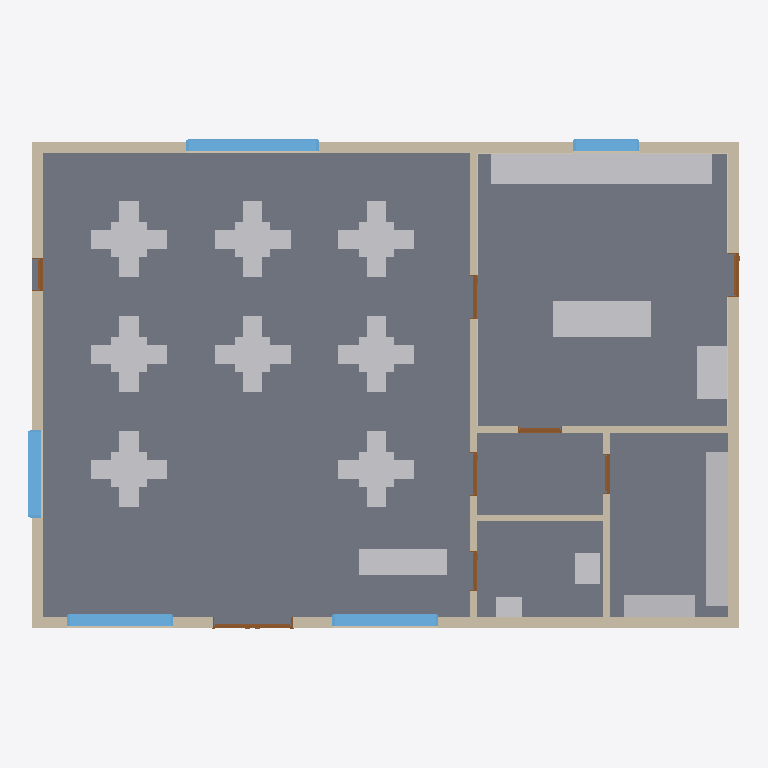
Plan cut of the same IFC building model at storey 'Ground floor' (level 0.00 m, cut at 1.40 m), seen from above with north up, elements coloured by IFC class: 50 other elements (light grey), 8 walls (beige), 8 doors (brown), 5 windows (light blue), 3 coverings (cream), 1 slab (grey). Cut surfaces are drawn darker.
Extent 16.1 m × 11.1 m × 3.6 m (x, y, z). Storeys (1): Ground floor at 0.00 m. Elements (78): 46 IfcFurniture, 8 IfcDoor, 8 IfcWall, 5 IfcWindow, 4 IfcCovering, 3 IfcSanitaryTerminal, 2 IfcSlab, 1 IfcBuildingElementProxy, 1 IfcElectricAppliance.

HEADER;
FILE_DESCRIPTION(('ViewDefinition [DesignTransferView]','Test plan, not an executed project'),'2;1');
FILE_NAME('restaurant-exit-0.75m-mm.ifc','2026-11-18T00:00:00',(''),(''),'IfcOpenShell 0.9.0.post1','Mowaem restaurant generator (scripts/ifc/build_r','Nobody');
FILE_SCHEMA(('IFC4'));
ENDSEC;
DATA;
#1=IFCPROJECT('3LtQCLNhjI29uOTBo0gdtH',$,'Mowaem test restaurant',$,$,$,$,(#10),#5);
#12=IFCSITE('3v$xqxkMHUhveK7xV6pgyC',$,'Site',$,$,#22,$,$,$,$,$,$,$,$);
#13=IFCBUILDING('3rS5iuE3zKXucxDDSjeHv6',$,'Restaurant building',$,$,#27,$,$,$,$,$,$);
#14=IFCBUILDINGSTOREY('3lEQeTtP5RdOadi3Laro1p',$,'Ground floor',$,$,#32,$,$,$,0.0);
#1571=IFCSLAB('1guPSIvdHSsxbSzz2Gr6Pf',$,'Ground floor slab',$,$,#1728,#1585,$,.FLOOR.);
#59=IFCWALL('0HjFj2$_HKGv4yvwT4x1bv',$,'External wall north',$,$,#1643,#73,$,.SOLIDWALL.);
#33=IFCWALL('3vHjMXPe9Ikv2fzrDpcs1e',$,'External wall south',$,$,#1653,#47,$,.SOLIDWALL.);
#101=IFCWALL('19CKkPG7zRVRRYSTvMdvnO',$,'External wall east',$,$,#1718,#115,$,.SOLIDWALL.);
#80=IFCWALL('0zj4p$705Q4gS$5bAqGbei',$,'External wall west',$,$,#1703,#94,$,.SOLIDWALL.);
#4073=IFCFURNITURE('2kiQOCrYXUJvLRmm6r9z3e',$,'Prep island',$,$,#4401,#4080,$,.USERDEFINED.);
#4150=IFCFURNITURE('2dfJd1DZrU2BAqz9u8yXmV',$,'Shelving east',$,$,#4428,#4157,$,.SHELF.);
#4009=IFCFURNITURE('3URU$d$efLCgfMOSRGhfsq',$,'Kitchen counter west',$,$,#4406,#4016,$,.USERDEFINED.);
#122=IFCWALL('1h$$SxDKLU08XNCyuVPA2W',$,'Partition dining / back of house',$,$,#1743,#136,$,.SOLIDWALL.);
#3993=IFCFURNITURE('2nTf1UcrLHJ9T1ejYCLSE6',$,'Cashier counter',$,$,#4340,#4000,$,.USERDEFINED.);
#4025=IFCFURNITURE('3Zxq22vVXUFuE_LsTuGaM3',$,'Kitchen counter east',$,$,#4386,#4032,$,.USERDEFINED.);
#4041=IFCELECTRICAPPLIANCE('3C88RtS4vOgv8Btc4mtifC',$,'Cooking range',$,$,#4411,#4048,$,.ELECTRICCOOKER.);
#1432=IFCWINDOW('3OcQhCu51TXPPaq3DoRZWx',$,'Dining window north',$,$,#1698,#1476,$,1500.0,3000.0,.WINDOW.,.SINGLE_PANEL.,$);
#4089=IFCSANITARYTERMINAL('2lyJK1Q$9Qge38DWVQVoi0',$,'Kitchen sink',$,$,#4396,#4096,$,.SINK.);
#4166=IFCFURNITURE('3m8hkuJRPHjRpncIxFigWd',$,'Shelving south',$,$,#4433,#4173,$,.SHELF.);
#143=IFCWALL('0oIGu5B0vKIBBz2_SANGoK',$,'Partition kitchen / service',$,$,#1623,#157,$,.SOLIDWALL.);
#1187=IFCWINDOW('0I$nEeMnfH$xwBQqHLjboK',$,'Shopfront window west',$,$,#1678,#1231,$,1800.0,2400.0,.WINDOW.,.SINGLE_PANEL.,$);
#1272=IFCWINDOW('2rupNnEkrJIxzXvOydTmtU',$,'Shopfront window east',$,$,#1658,#1316,$,1800.0,2400.0,.WINDOW.,.SINGLE_PANEL.,$);
#1954=IFCFURNITURE('3BHXwJmLvNKeSMfHgWeQVR',$,'Table T-01',$,$,#4345,#1961,$,.TABLE.);
#2471=IFCFURNITURE('1VYCzr4jTT1xSLdoYLwCMN',$,'Table T-03',$,$,#4355,#2478,$,.TABLE.);
#3239=IFCFURNITURE('2hiUNUjCXTsvlMfIdCvgC1',$,'Table T-06',$,$,#4370,#3246,$,.TABLE.);
#2215=IFCFURNITURE('35DfwPTqbRJgA8CC$xRDHm',$,'Table T-02',$,$,#4350,#2222,$,.TABLE.);
#2727=IFCFURNITURE('103dkWqvHMlwnQPTIIFxy3',$,'Table T-04',$,$,#4360,#2734,$,.TABLE.);
#2983=IFCFURNITURE('1Jn2MB8_fRoeGUkjRnSyQ6',$,'Table T-05',$,$,#4365,#2990,$,.TABLE.);
#3495=IFCFURNITURE('0sEPXFWI1ODh_hTbTBUdtb',$,'Table T-07',$,$,#4375,#3502,$,.TABLE.);
#3751=IFCFURNITURE('35IGp7lKbOnfJYwLxPsvUI',$,'Table T-08',$,$,#4380,#3758,$,.TABLE.);
#1352=IFCWINDOW('2F9ldqRnzKQBI6p40OAx1u',$,'Dining window west',$,$,#1733,#1396,$,1500.0,2000.0,.WINDOW.,.SINGLE_PANEL.,$);
#164=IFCWALL('2T2H$AQnvOQgv_FiQ_lgyM',$,'Partition service / storage',$,$,#1673,#178,$,.SOLIDWALL.);
#1512=IFCWINDOW('2Yk5f7cfvRrvQ_pyOFMYAc',$,'Kitchen window',$,$,#1648,#1556,$,1000.0,1500.0,.WINDOW.,.SINGLE_PANEL.,$);
#4133=IFCSANITARYTERMINAL('32$S1R$mHR1PIw6PKrdXXO',$,'Toilet',$,$,#4417,#4140,$,.TOILETPAN.);
#185=IFCWALL('0LFP07B5rRdeYZqBuJsXtP',$,'Partition WC / corridor',$,$,#1713,#199,$,.SOLIDWALL.);
#4105=IFCSANITARYTERMINAL('1i8PxMVy1V6Qpv0T_NfQpQ',$,'Wash hand basin',$,$,#4422,#4112,$,.WASHHANDBASIN.);
#2068=IFCFURNITURE('0of$bWs8fKLx62qZkjPFoh',$,'Chair T-01N',$,$,#4315,#2075,$,.CHAIR.);
#2580=IFCFURNITURE('1P$TGp$STRDhQ1UfQ1S_gg',$,'Chair T-03N',$,$,#4310,#2587,$,.CHAIR.);
#3348=IFCFURNITURE('1EYA5aDyDVaPhb3mTmGDnh',$,'Chair T-06N',$,$,#4325,#3355,$,.CHAIR.);
#2007=IFCFURNITURE('0BIkVZLUbSh8kyWJ_lbi68',$,'Chair T-01S',$,$,#4220,#2014,$,.CHAIR.);
#2524=IFCFURNITURE('2Lnnk55LfOAfVby6$XrkC8',$,'Chair T-03S',$,$,#4230,#2531,$,.CHAIR.);
#3292=IFCFURNITURE('0RJNwA3ljUOB$O43jXKy3n',$,'Chair T-06S',$,$,#4245,#3299,$,.CHAIR.);
#2324=IFCFURNITURE('31fjqrZErTjf7RzDqslXJp',$,'Chair T-02N',$,$,#4305,#2331,$,.CHAIR.);
#2380=IFCFURNITURE('2FXj5qEVvIARgfFY_HYwpY',$,'Chair T-02W',$,$,#4185,#2387,$,.CHAIR.);
#2836=IFCFURNITURE('1mztYdmkDT29d8MIr4PiX5',$,'Chair T-04N',$,$,#4300,#2843,$,.CHAIR.);
#2948=IFCFURNITURE('1IVez1kuHJxRjnw7fxakQm',$,'Chair T-04E',$,$,#4275,#2955,$,.CHAIR.);
#3092=IFCFURNITURE('3d7xlXgN5QguKfh8Q28CKz',$,'Chair T-05N',$,$,#4320,#3099,$,.CHAIR.);
#3148=IFCFURNITURE('0Zc966FKjT6PiQHtDE1QpI',$,'Chair T-05W',$,$,#4200,#3155,$,.CHAIR.);
#3604=IFCFURNITURE('3YynkeudbIn9wVRp4JljM5',$,'Chair T-07N',$,$,#4330,#3611,$,.CHAIR.);
#3716=IFCFURNITURE('0ErPMT0m1U5R$yTc_wTRqp',$,'Chair T-07E',$,$,#4290,#3723,$,.CHAIR.);
#3860=IFCFURNITURE('2tBmEBI2PG6vxIVXBSUySc',$,'Chair T-08N',$,$,#4335,#3867,$,.CHAIR.);
#3916=IFCFURNITURE('2JstqsV4HTcwgw2viXkOnI',$,'Chair T-08W',$,$,#4215,#3923,$,.CHAIR.);
#2124=IFCFURNITURE('2WWewaOD9K7excw8ZDKwDy',$,'Chair T-01W',$,$,#4190,#2131,$,.CHAIR.);
#2180=IFCFURNITURE('1Vb_1PdRzKjwAQPQu7n4Ql',$,'Chair T-01E',$,$,#4260,#2187,$,.CHAIR.);
#2268=IFCFURNITURE('1wsewp2ZnNThIppwGwIyDU',$,'Chair T-02S',$,$,#4225,#2275,$,.CHAIR.);
#2436=IFCFURNITURE('1iQTRBX8XMMwq1dgjqCx5c',$,'Chair T-02E',$,$,#4265,#2443,$,.CHAIR.);
#2636=IFCFURNITURE('1qfwmPxA5H4AbQHHNam7Ry',$,'Chair T-03W',$,$,#4195,#2643,$,.CHAIR.);
#2692=IFCFURNITURE('0RgWuz_R9ShPXz3dm0ybdo',$,'Chair T-03E',$,$,#4270,#2699,$,.CHAIR.);
#2780=IFCFURNITURE('1IRscULvDMCvMZ3K7JHk1$',$,'Chair T-04S',$,$,#4235,#2787,$,.CHAIR.);
#2892=IFCFURNITURE('16E1tiztPKyu6xnxxEM$0f',$,'Chair T-04W',$,$,#4180,#2899,$,.CHAIR.);
#3036=IFCFURNITURE('0ijylmTHXLgwecOmUL2GuF',$,'Chair T-05S',$,$,#4240,#3043,$,.CHAIR.);
#3204=IFCFURNITURE('1mMPWUX29Qg82DlgCHcKoy',$,'Chair T-05E',$,$,#4280,#3211,$,.CHAIR.);
#3460=IFCFURNITURE('3Lp6ZFkJPNaP6X6fdDpVnz',$,'Chair T-06E',$,$,#4285,#3467,$,.CHAIR.);
#3404=IFCFURNITURE('2R4X0MkV9RlwjQ08F9sbMs',$,'Chair T-06W',$,$,#4205,#3411,$,.CHAIR.);
#3548=IFCFURNITURE('2KWvfXkBvLCe5rnauyL4a8',$,'Chair T-07S',$,$,#4250,#3555,$,.CHAIR.);
#3660=IFCFURNITURE('3uGVRrT8vSj8VwD6Mtfwld',$,'Chair T-07W',$,$,#4210,#3667,$,.CHAIR.);
#3804=IFCFURNITURE('2wq8rhvATR7ApQ6xLRB92C',$,'Chair T-08S',$,$,#4255,#3811,$,.CHAIR.);
#3972=IFCFURNITURE('2C4RGkKm1OvOBcQUMF7Ucg',$,'Chair T-08E',$,$,#4295,#3979,$,.CHAIR.);
#227=IFCDOOR('3NJSIy5nrJ4wIdsqEkEY9b',$,'Main entrance',$,$,#1763,#328,$,2400.0,1800.0,.DOOR.,.DOUBLE_DOOR_SINGLE_SWING.,$);
#967=IFCDOOR('00ldm08vjII9O54JOOBP6Y',$,'Kitchen service door',$,$,#1723,#1041,$,2200.0,1000.0,.DOOR.,.SINGLE_SWING_LEFT.,$);
#4448=IFCCOVERING('2jRhPSWXnLPRVwBbnm6Iqv',$,'Kitchen wall tiles west',$,$,#4555,#4455,$,.CLADDING.);
#4476=IFCCOVERING('119gidLQ5MrgbvD4X1lHfn',$,'Kitchen wall tiles east',$,$,#4560,#4483,$,.CLADDING.);
#732=IFCDOOR('2aedMdIArMFvz7Rrzv20u7',$,'Corridor to kitchen',$,$,#1668,#806,$,2100.0,1000.0,.DOOR.,.SINGLE_SWING_LEFT.,$);
#852=IFCDOOR('2IdE9d$oLN7BBSw5ozB0SA',$,'Corridor to storage',$,$,#1683,#926,$,2100.0,900.0,.DOOR.,.SINGLE_SWING_LEFT.,$);
#1082=IFCDOOR('3XADVJfl5QTRe0lCVS_0n6',$,'Dining to kitchen',$,$,#1758,#1147,$,2100.0,1000.0,.DOOR.,.DOUBLE_SWING_LEFT.,$);
#497=IFCDOOR('2YsTCNK$rImfXR9sHpIZO0',$,'Dining to service corridor',$,$,#1748,#571,$,2100.0,1000.0,.DOOR.,.SINGLE_SWING_LEFT.,$);
#4532=IFCCOVERING('1DIazpeenN7xVWwAtgrSpH',$,'Kitchen wall tiles north',$,$,#4550,#4539,$,.CLADDING.);
#377=IFCDOOR('2YXTLZ4e1HHupDGS55myyQ',$,'Emergency exit',$,$,#1708,#451,$,2200.0,750.0,.DOOR.,.SINGLE_SWING_RIGHT.,$);
#617=IFCDOOR('3uIxqy5STGN8M3rnmbwgLZ',$,'Dining to WC',$,$,#1753,#691,$,2100.0,900.0,.DOOR.,.SINGLE_SWING_LEFT.,$);
ENDSEC;
